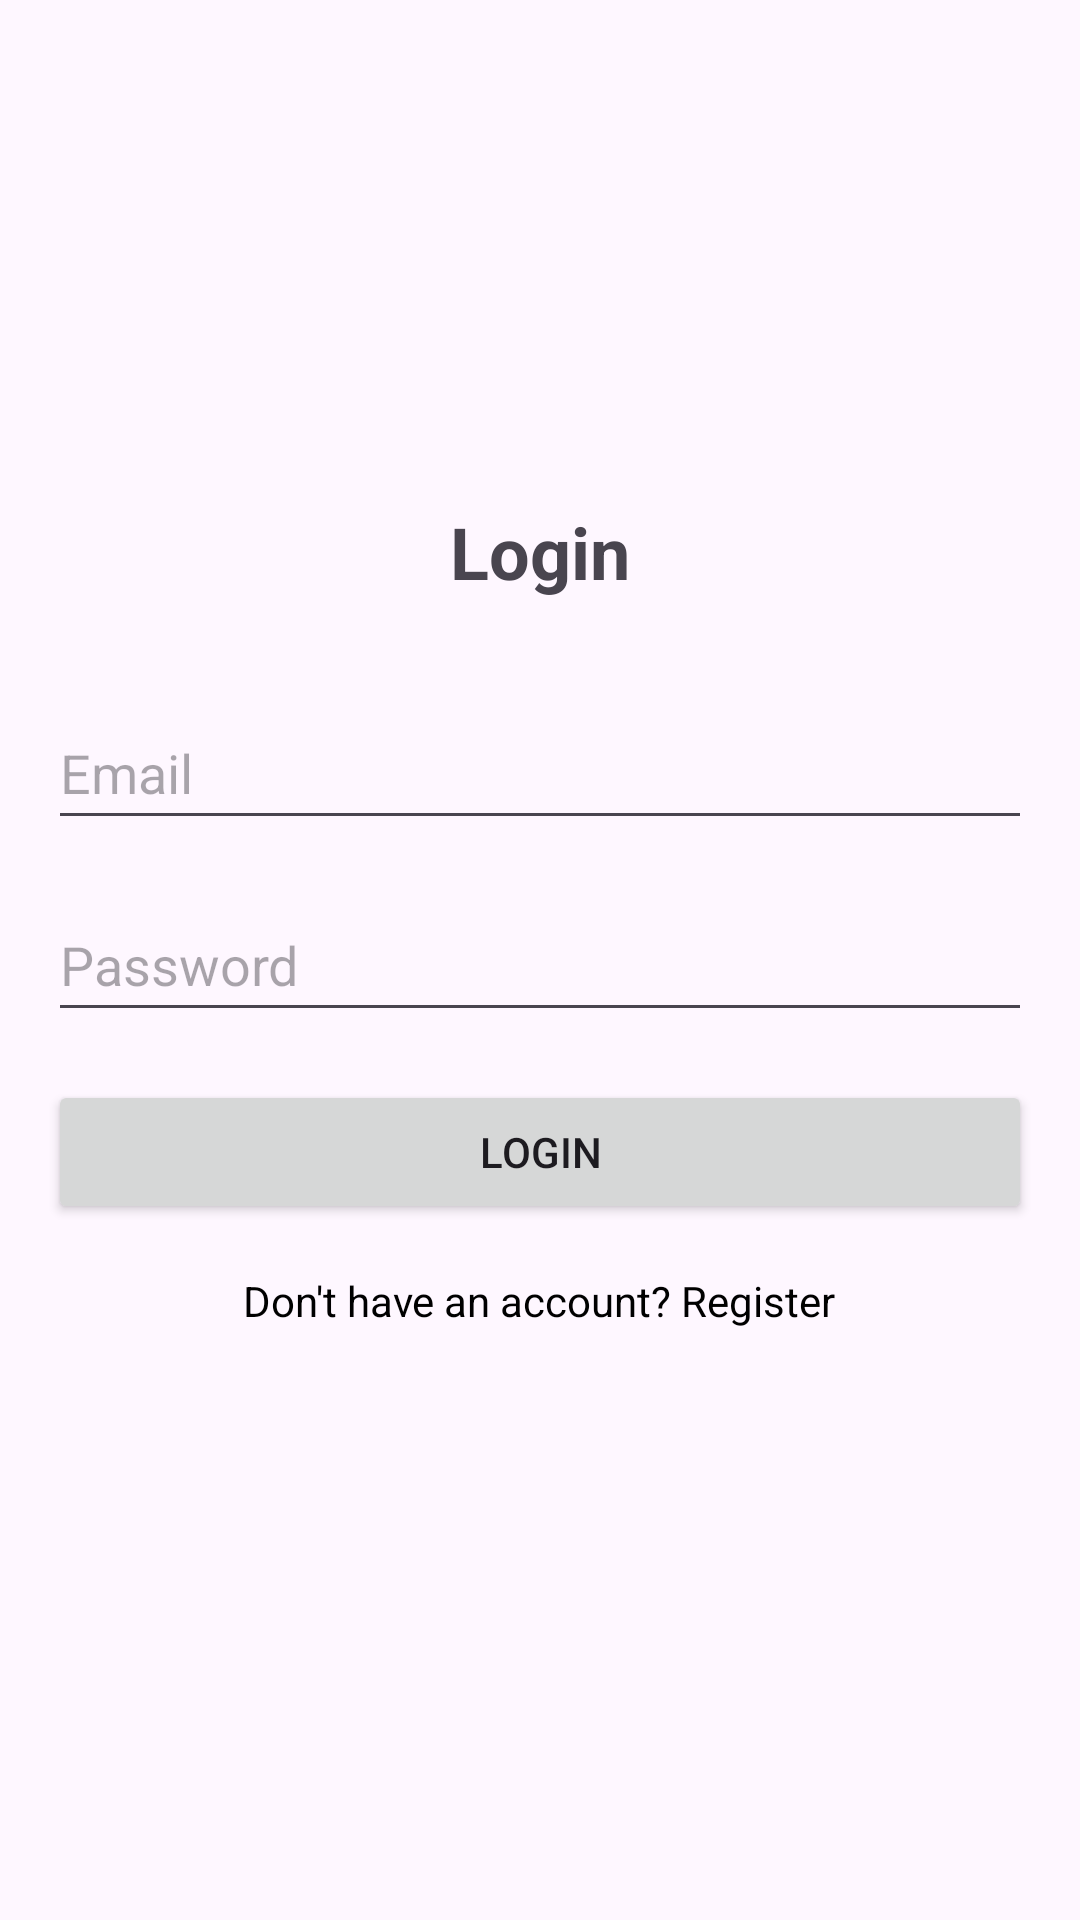

Produce the Android XML layout that renders to this screen, including the resource entries it uses.
<!-- AndroidManifest.xml: application theme Theme.Trabalho_Final_DAM -->
<!-- res/layout/login.xml -->
<LinearLayout
    xmlns:android="http://schemas.android.com/apk/res/android"
    android:layout_width="match_parent"
    android:layout_height="match_parent"
    android:orientation="vertical"
    android:gravity="center"
    android:padding="16dp">

    <TextView
        android:layout_width="wrap_content"
        android:layout_height="wrap_content"
        android:text="Login"
        android:textSize="24sp"
        android:textStyle="bold"
        android:gravity="center"
        android:layout_marginBottom="32dp" />

    <EditText
        android:id="@+id/etEmail"
        android:layout_width="match_parent"
        android:layout_height="wrap_content"
        android:layout_marginBottom="16dp"
        android:hint="Email"
        android:inputType="textEmailAddress"
        android:minHeight="48dp" />

    <EditText
        android:id="@+id/etPassword"
        android:layout_width="match_parent"
        android:layout_height="wrap_content"
        android:layout_marginBottom="16dp"
        android:hint="Password"
        android:inputType="textPassword"
        android:minHeight="48dp" />

    <Button
        android:id="@+id/btnLogin"
        android:layout_width="match_parent"
        android:layout_height="wrap_content"
        android:text="Login" />

    <TextView
        android:id="@+id/tvRegister"
        android:layout_width="wrap_content"
        android:layout_height="wrap_content"
        android:layout_marginTop="16dp"
        android:clickable="true"
        android:focusable="true"
        android:minHeight="48dp"
        android:text="Don't have an account? Register"
        android:textColor="@color/black" />

</LinearLayout>
<!-- resources referenced by this layout -->
<resources>
  <style name="Theme.Trabalho_Final_DAM" parent="Base.Theme.Trabalho_Final_DAM" />
  <style name="Base.Theme.Trabalho_Final_DAM" parent="Theme.Material3.DayNight.NoActionBar">
          
          
      </style>
  <!-- not gathered from this repository: default colours our renderer supplied (Android Studio template values) -->
  <color name="black">#FF000000</color>
</resources>
